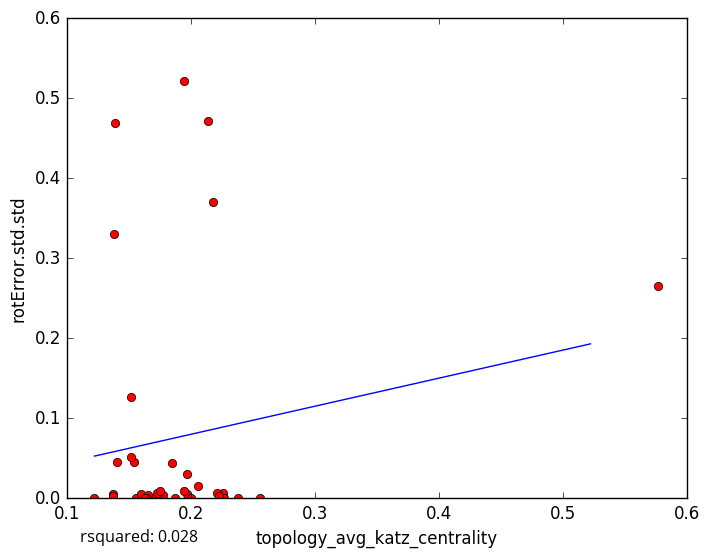

Values plotted in this chart, from the file beside it:
topology_avg_katz_centrality, rotError.std.std
0.1778, 0.004158
0.1737, 0.003543
0.2258, 0.006556
0.1972, 0.00519
0.1726, 0.006605
0.156, 0.0
0.1374, 0.005638
0.2218, 0.005141
0.2136, 0.4711
0.1947, 0.521
0.168, 0.0
0.1654, 0.004613
0.1645, 0.0
0.2214, 0.006787
0.2263, 0.000102
0.2225, 0.002803
0.1972, 0.02975
0.2004, 0.0
0.16, 0.004725
0.163, 0.0
0.1369, 0.003115
0.1749, 0.009555
0.1538, 0.04522
0.5769, 0.2652
0.2555, 0.0
0.2177, 0.3704
0.1845, 0.04409
0.1404, 0.04493
0.1379, 0.3297
0.2057, 0.01577
0.187, 0.0
0.1517, 0.05206
0.139, 0.4685
0.2377, 0.0
0.152, 0.1268
0.1223, 0.0
0.1947, 0.008889
5-Fold RMSE:, 0.1719, 0.2574, 0.157, 0.0737, 0.0737
Average 5-Fold RMSE:, 0.1493
5-Fold rsquared:, 0.02672, -0.1536, -0.1813, -0.1077, -0.1077
Average 5-Fold rsquared:, -0.1256
